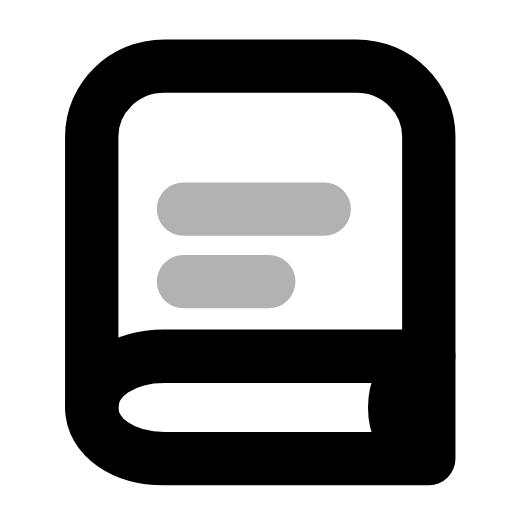
t = 0.00 s
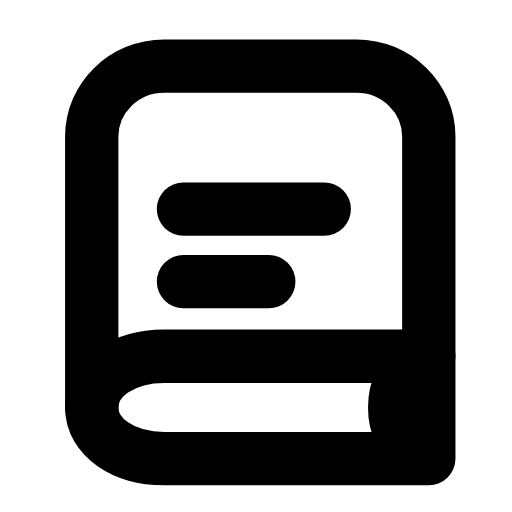
t = 0.32 s
t = 0.57 s: frame unchanged from t = 0.32 s, image omitted
t = 0.88 s: frame unchanged from t = 0.32 s, image omitted
t = 1.16 s: frame unchanged from t = 0.32 s, image omitted
t = 1.51 s: frame unchanged from t = 0.00 s, image omitted

The animated SVG that drew these frames (rendered in a browser with its animation timeline set to each time). Animation: 1 SMIL element (animate=1); one cycle of 1.80 s, repeats indefinitely.

<svg xmlns="http://www.w3.org/2000/svg" width="24" height="24" viewBox="0 0 24 24" fill="none"><path stroke="currentColor" stroke-width="2.5" stroke-linecap="round" stroke-linejoin="round" fill="none" d="M20.1 16.7L20.1 6.4C20.1 4.6 18.6 3.1 16.7 3.1L7.7 3.1C5.8 3.1 4.3 4.6 4.3 6.4L4.3 19.1"></path><path stroke="currentColor" stroke-width="2.5" stroke-linecap="round" stroke-linejoin="round" fill="none" d="M20.1 16.7L7.7 16.7C5.8 16.7 4.3 17.7 4.3 19.1S5.8 21.5 7.7 21.5L20.1 21.5L20.1 16.7"></path><path stroke="currentColor" stroke-width="2.5" stroke-linecap="round" stroke-linejoin="round" fill="none" d="M19.6 17C18.9 17.5 18.5 18.2 18.5 19.1S18.9 20.7 19.6 21.2"></path><path stroke="currentColor" stroke-width="2.5" stroke-linecap="round" stroke-linejoin="round" fill="none" d="M8.6 9.8L15.2 9.8M8.6 13.2L12.6 13.2"><animate attributeName="opacity" values="0.3;0.3;1;1;1;1;0.3;0.3;0.3" keyTimes="0;0.0675;0.18;0.45;0.6;0.78;0.855;0.9;1" dur="1.8s" repeatCount="indefinite" calcMode="spline" keySplines="0.16 1 0.3 1;0.16 1 0.3 1;0.16 1 0.3 1;0.16 1 0.3 1;0.16 1 0.3 1;0.16 1 0.3 1;0.16 1 0.3 1;0.16 1 0.3 1"/></path></svg>
